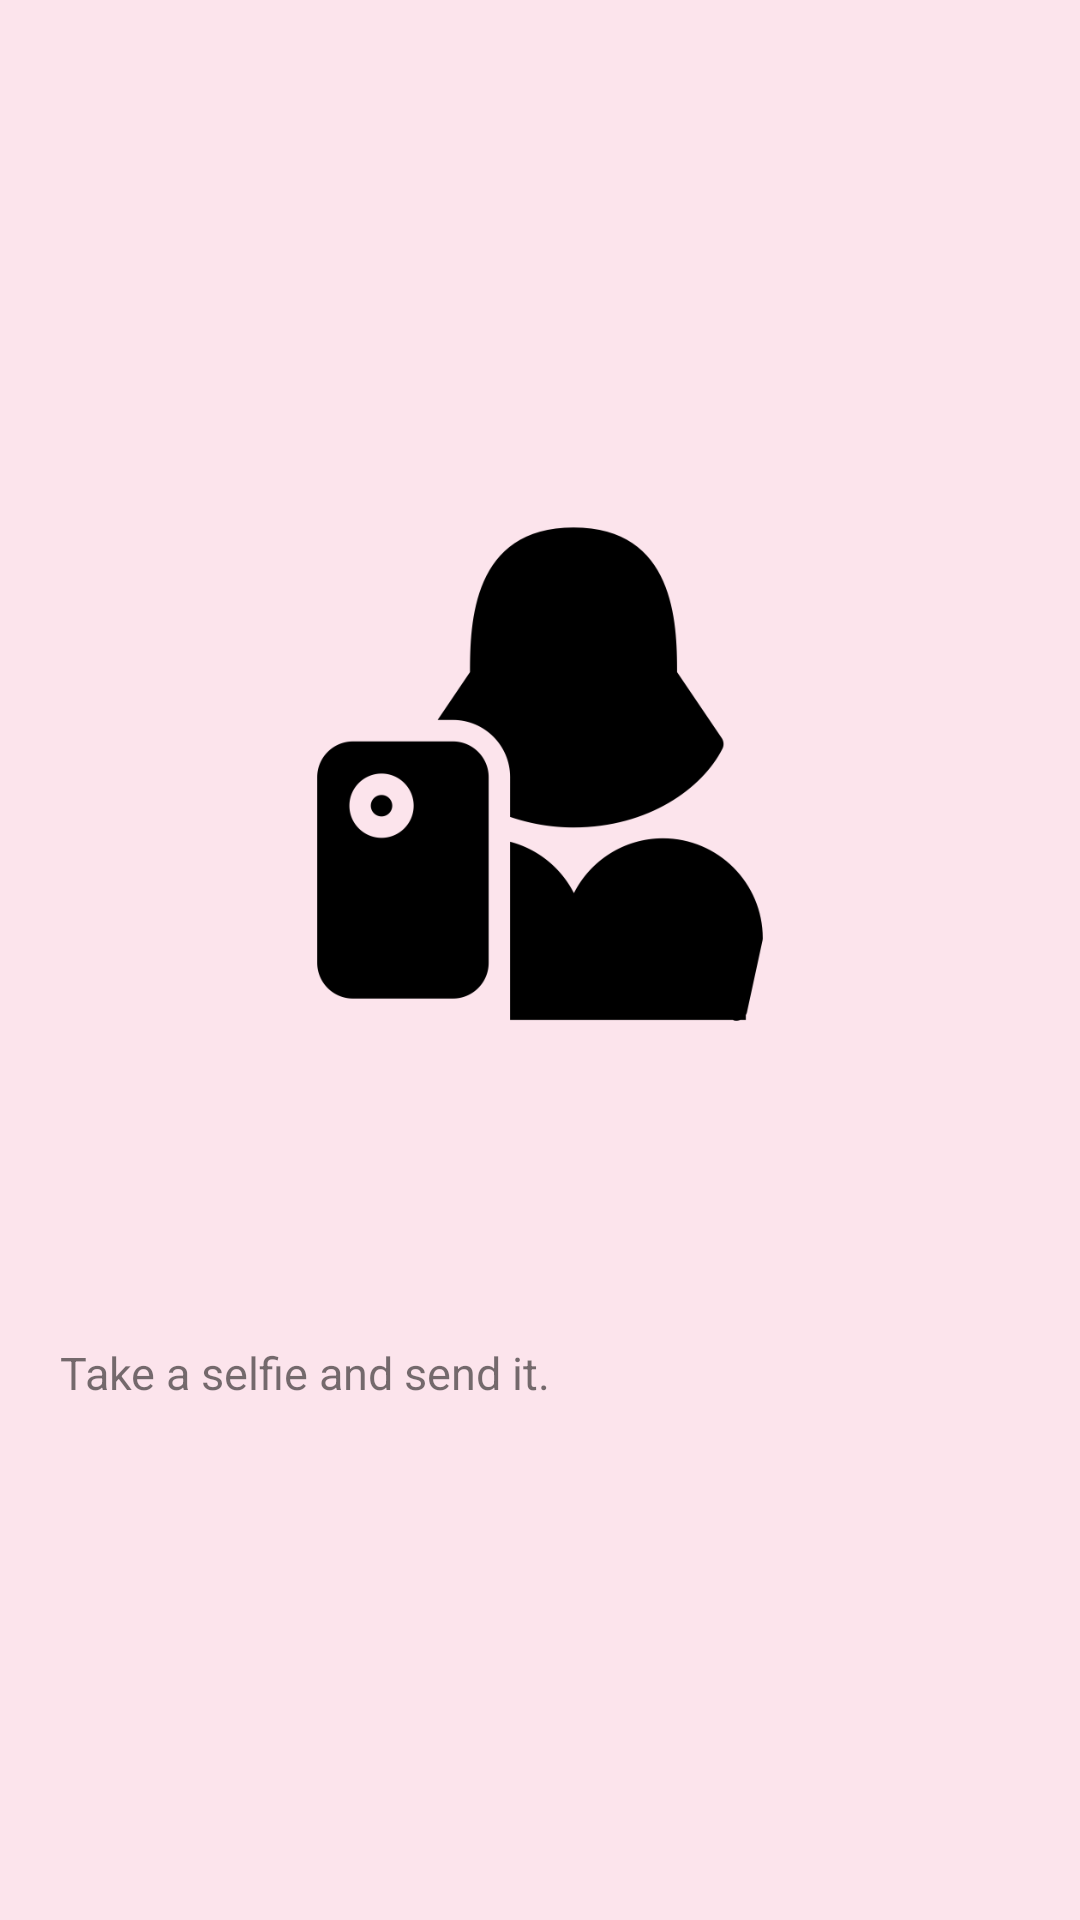

The Android layout XML behind this screen, and the referenced resources:
<!-- AndroidManifest.xml: application theme AppTheme -->
<!-- res/layout/fragment1_layout.xml -->
<?xml version="1.0" encoding="utf-8"?>
<LinearLayout xmlns:android="http://schemas.android.com/apk/res/android"
    android:layout_width="match_parent"
    android:layout_height="match_parent"
    android:orientation="vertical">
    <LinearLayout
        android:layout_width="match_parent"
        android:layout_height="match_parent"
        android:orientation="vertical"
        android:gravity="center">
        <ImageView
            android:paddingTop="100dp"
            android:layout_width="300dp"
            android:layout_height="300dp"
            android:src="@drawable/ic_fragment_1"/>
        <RelativeLayout
            android:layout_marginTop="75dp"
            android:layout_marginLeft="20dp"
            android:layout_marginRight="20dp"
            android:layout_width="match_parent"
            android:layout_height="120dp">
            <TextView
                android:layout_width="wrap_content"
                android:textSize="15dp"
                android:layout_height="wrap_content"
                android:text="Take a selfie and send it."/>
        </RelativeLayout>
    </LinearLayout>

</LinearLayout>
<!-- resources referenced by this layout -->
<resources>
  <!-- drawable ic_fragment_1: png bitmap (drawable-xhdpi, 13119 bytes) -->
  <style name="AppTheme" parent="Theme.AppCompat.Light.DarkActionBar">
          
          <item name="colorPrimary">@color/colorPrimary</item>
          <item name="colorPrimaryDark">@color/colorPrimaryDark</item>
          <item name="colorAccent">@color/colorAccent</item>
          <item name="android:colorBackground">@color/pink0</item>
      </style>
  <color name="colorPrimary">#ec407a</color>
  <color name="colorPrimaryDark">#ad1457</color>
  <color name="colorAccent">#f8bbd0</color>
  <color name="pink0">#fce4ec</color>
</resources>
